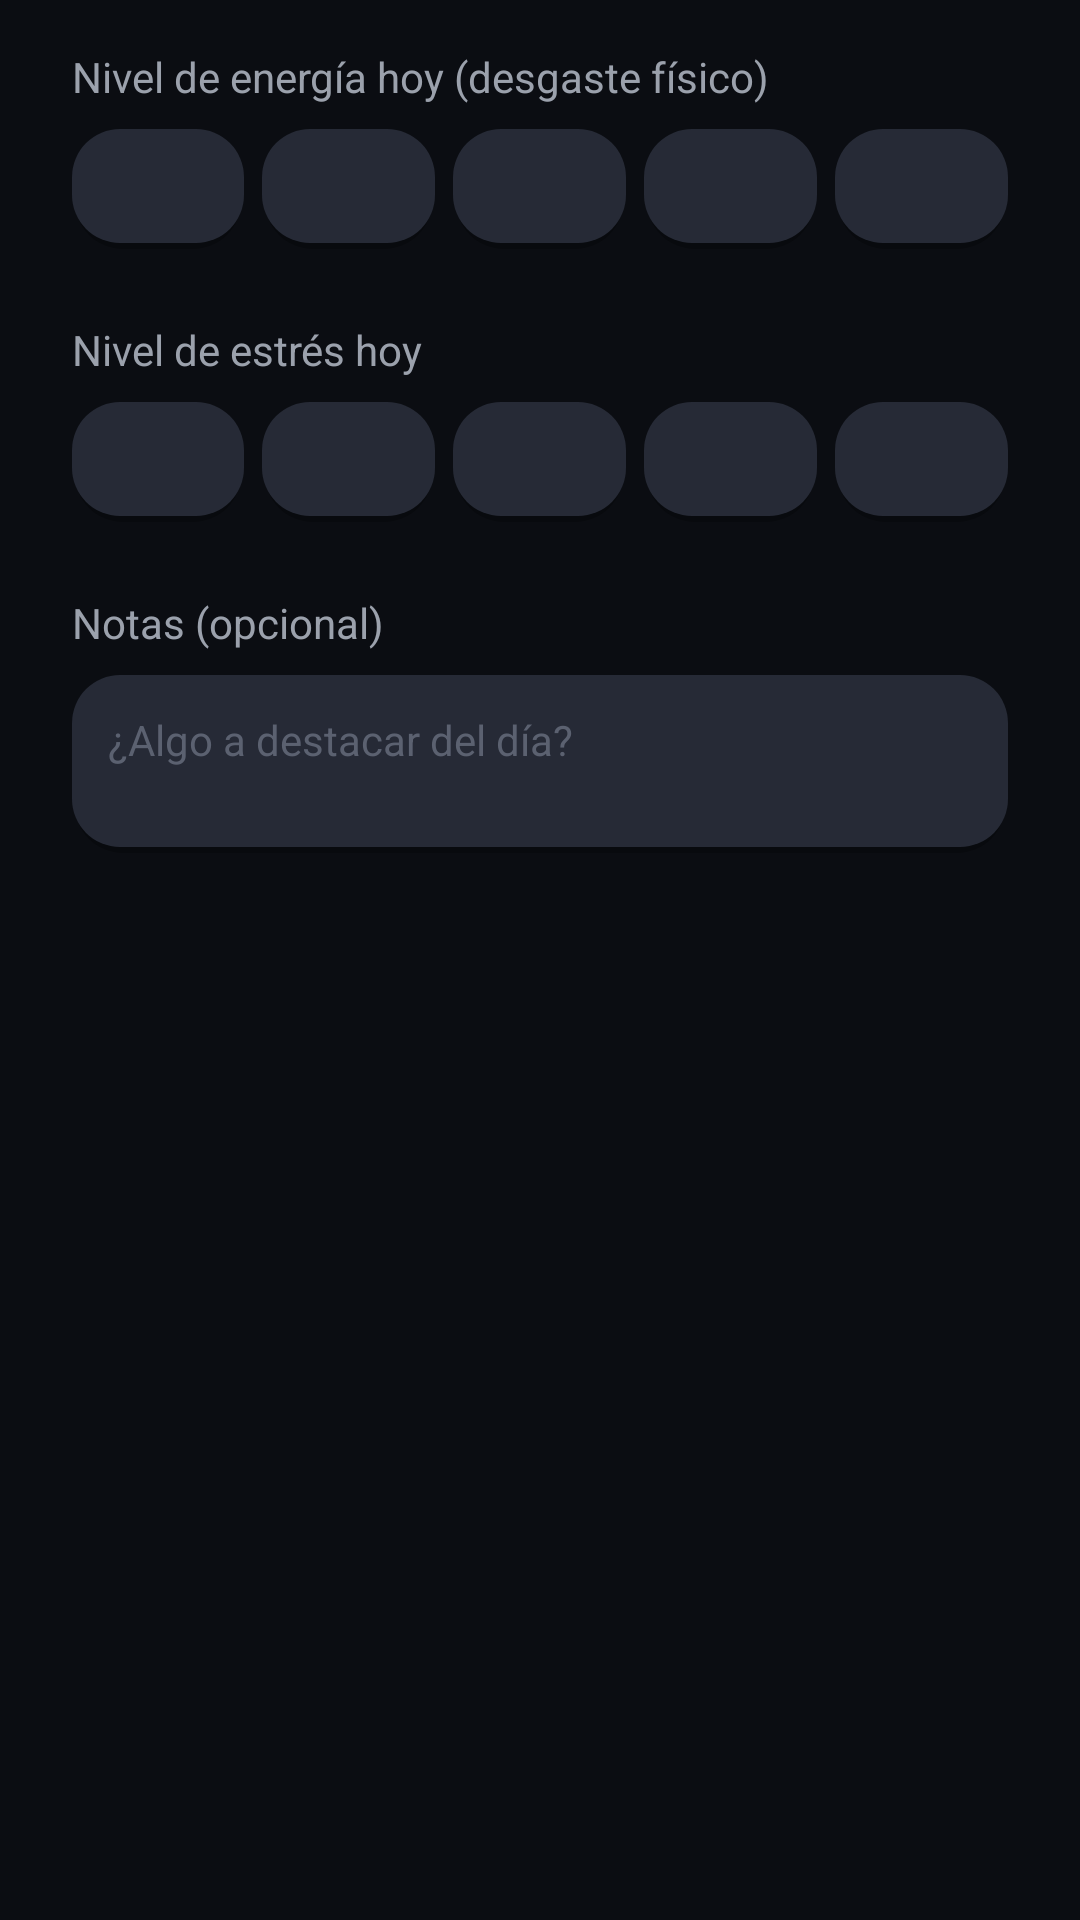

Android layout source for this screen:
<!-- AndroidManifest.xml: application theme Theme.FitBase -->
<!-- res/layout/dialog_metricas_subjetivas.xml -->
<?xml version="1.0" encoding="utf-8"?>
<ScrollView xmlns:android="http://schemas.android.com/apk/res/android"
    android:layout_width="match_parent"
    android:layout_height="wrap_content">

    <LinearLayout
        android:layout_width="match_parent"
        android:layout_height="wrap_content"
        android:orientation="vertical"
        android:paddingHorizontal="@dimen/space_xxl"
        android:paddingTop="@dimen/space_lg"
        android:paddingBottom="@dimen/space_sm">

        <TextView
            android:layout_width="match_parent"
            android:layout_height="wrap_content"
            android:text="Nivel de energía hoy (desgaste físico)"
            android:textSize="14sp"
            android:textColor="@color/text_secondary" />

        <LinearLayout
            android:id="@+id/filaEnergia"
            android:layout_width="match_parent"
            android:layout_height="wrap_content"
            android:orientation="horizontal"
            android:layout_marginTop="@dimen/space_sm">

            <View android:id="@+id/nivelEnergia1" android:layout_width="0dp" android:layout_height="40dp"
                android:layout_weight="1" android:background="@drawable/button_secondary" />
            <View android:id="@+id/nivelEnergia2" android:layout_width="0dp" android:layout_height="40dp"
                android:layout_weight="1" android:layout_marginStart="6dp" android:background="@drawable/button_secondary" />
            <View android:id="@+id/nivelEnergia3" android:layout_width="0dp" android:layout_height="40dp"
                android:layout_weight="1" android:layout_marginStart="6dp" android:background="@drawable/button_secondary" />
            <View android:id="@+id/nivelEnergia4" android:layout_width="0dp" android:layout_height="40dp"
                android:layout_weight="1" android:layout_marginStart="6dp" android:background="@drawable/button_secondary" />
            <View android:id="@+id/nivelEnergia5" android:layout_width="0dp" android:layout_height="40dp"
                android:layout_weight="1" android:layout_marginStart="6dp" android:background="@drawable/button_secondary" />
        </LinearLayout>

        <TextView
            android:layout_width="match_parent"
            android:layout_height="wrap_content"
            android:text="Nivel de estrés hoy"
            android:textSize="14sp"
            android:textColor="@color/text_secondary"
            android:layout_marginTop="@dimen/space_xxl" />

        <LinearLayout
            android:id="@+id/filaEstres"
            android:layout_width="match_parent"
            android:layout_height="wrap_content"
            android:orientation="horizontal"
            android:layout_marginTop="@dimen/space_sm">

            <View android:id="@+id/nivelEstres1" android:layout_width="0dp" android:layout_height="40dp"
                android:layout_weight="1" android:background="@drawable/button_secondary" />
            <View android:id="@+id/nivelEstres2" android:layout_width="0dp" android:layout_height="40dp"
                android:layout_weight="1" android:layout_marginStart="6dp" android:background="@drawable/button_secondary" />
            <View android:id="@+id/nivelEstres3" android:layout_width="0dp" android:layout_height="40dp"
                android:layout_weight="1" android:layout_marginStart="6dp" android:background="@drawable/button_secondary" />
            <View android:id="@+id/nivelEstres4" android:layout_width="0dp" android:layout_height="40dp"
                android:layout_weight="1" android:layout_marginStart="6dp" android:background="@drawable/button_secondary" />
            <View android:id="@+id/nivelEstres5" android:layout_width="0dp" android:layout_height="40dp"
                android:layout_weight="1" android:layout_marginStart="6dp" android:background="@drawable/button_secondary" />
        </LinearLayout>

        <TextView
            android:layout_width="match_parent"
            android:layout_height="wrap_content"
            android:text="Notas (opcional)"
            android:textSize="14sp"
            android:textColor="@color/text_secondary"
            android:layout_marginTop="@dimen/space_xxl" />

        <EditText
            android:id="@+id/etNotas"
            android:layout_width="match_parent"
            android:layout_height="wrap_content"
            android:minLines="2"
            android:gravity="top|start"
            android:hint="¿Algo a destacar del día?"
            android:textColorHint="@color/text_tertiary"
            android:textColor="@color/text_primary"
            android:textSize="14sp"
            android:background="@drawable/button_secondary"
            android:padding="12dp"
            android:layout_marginTop="8dp"
            android:inputType="textMultiLine|textCapSentences" />

    </LinearLayout>
</ScrollView>
<!-- resources referenced by this layout -->
<resources>
  <color name="text_primary">#F5F6F8</color>
  <color name="text_secondary">#9BA1AC</color>
  <color name="text_tertiary">#5B6170</color>
  <dimen name="space_lg">16dp</dimen>
  <dimen name="space_sm">8dp</dimen>
  <dimen name="space_xxl">24dp</dimen>
  <!-- drawable button_secondary (drawable) -->
  <?xml version="1.0" encoding="utf-8"?>
  <layer-list xmlns:android="http://schemas.android.com/apk/res/android">
      <item android:top="2dp" android:left="1dp" android:right="1dp">
          <shape android:shape="rectangle">
              <corners android:radius="@dimen/radius_button" />
              <solid android:color="@color/colorShadow" />
          </shape>
      </item>
      <item android:bottom="2dp">
          <shape android:shape="rectangle">
              <corners android:radius="@dimen/radius_button" />
              <solid android:color="@color/colorSurfaceElevated2" />
          </shape>
      </item>
  </layer-list>
  <style name="Theme.FitBase" parent="Theme.MaterialComponents.DayNight.NoActionBar">
          
          <item name="colorPrimary">@color/colorAccentPrimary</item>
          <item name="colorPrimaryVariant">@color/colorTextPrimary</item>
          <item name="colorOnPrimary">#FFFFFF</item>
  
          
          <item name="colorSecondary">@color/colorTextSecondary</item>
          <item name="colorOnSecondary">#FFFFFF</item>
  
          
          <item name="android:colorBackground">@color/colorBackground</item>
          <item name="android:windowBackground">@color/colorBackground</item>
          <item name="colorSurface">@color/colorSurface</item>
  
          
          <item name="android:statusBarColor">@color/colorBackground</item>
          <item name="android:navigationBarColor">@color/colorBackground</item>
          <item name="android:windowLightStatusBar">false</item>
          <item name="android:windowLightNavigationBar" tools:targetApi="27">false</item>
  
          
          <item name="windowNoTitle">true</item>
          <item name="windowActionBar">false</item>
  
          
          <item name="android:fontFamily">sans-serif</item>
  
          
          <item name="android:buttonStyle">@style/Widget.FitBase.Button.Press</item>
          <item name="materialButtonStyle">@style/Widget.FitBase.Button.Press</item>
          <item name="android:imageButtonStyle">@style/Widget.FitBase.ImageButton.Press</item>
      </style>
  <dimen name="radius_button">16dp</dimen>
  <color name="colorShadow">#40000000</color>
  <color name="colorSurfaceElevated2">#262A36</color>
  <color name="colorAccentPrimary">#4F7CFF</color>
  <color name="colorTextPrimary">#F5F6F8</color>
  <color name="colorTextSecondary">#9BA1AC</color>
  <color name="colorBackground">#0B0D12</color>
  <color name="colorSurface">#15171F</color>
  <style name="Widget.FitBase.Button.Press" parent="Widget.MaterialComponents.Button">
          <item name="android:stateListAnimator">@animator/btn_press_scale</item>
      </style>
  <style name="Widget.FitBase.ImageButton.Press" parent="Widget.AppCompat.ImageButton">
          <item name="android:stateListAnimator">@animator/btn_press_scale</item>
      </style>
</resources>
